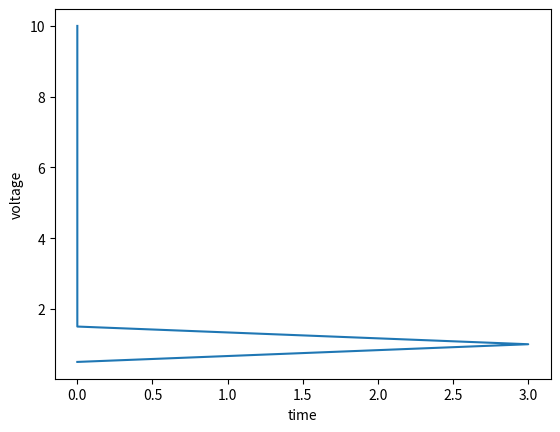

This chart was generated by the following Python code:
import matplotlib.pyplot as plt
import numpy as np
voltage = 1
initial_time = 0
stop_time = 10
time_step = .5
cap = 2
res = 1
tol = 3
max = 8
resting_potential = 0
current = 4

injectionCurrent = 4.3
injectionStartTime = 1
injectionEndTime = 6
updated_injection_value = []
injectionTimes = injectionStartTime, injectionEndTime
new_acc_value = []
updated_time = []
new_voltage = []

def times (initial_time, updated_time): #this stores the new value of time
    updated_time.append(initial_time)

def acc (cap,res,current, new_voltage): # this stores the new value of acceleratioThe rn, dv/dt
    updated_acc = (1/(cap*res)) * (res*current - new_voltage) #tau is equal to cap/res
    new_acc_value.append(updated_acc)

def voltages (voltage, new_acc_value, updated_time):
    updated_voltage = voltage + new_acc_value [-1] * updated_time [-1]
    new_voltage.append(updated_voltage)





while initial_time < stop_time:
    initial_time += time_step
    acc(cap,res,current, voltage)
    times(initial_time, updated_time)

    voltages(voltage, new_acc_value, updated_time)
    new_voltage [0] = resting_potential
    if new_voltage[-1] == tol:
        new_voltage[-1] = max
    elif new_voltage[-1] <tol:
        new_voltage[-1] = tol
    else: new_voltage [-1] = resting_potential





print (new_acc_value)
print (updated_time)
print(new_voltage)

plt.plot (new_voltage,updated_time,)
plt.ylabel('voltage')
plt.xlabel('time')
plt.show()



#def update_voltage (voltage, ):




#set the value of voltage
#update the value of voltage using dv/dt
#then update the value of voltage using old voltage + dv/dt*time_step

#break down the questions to make it tolerable to do
